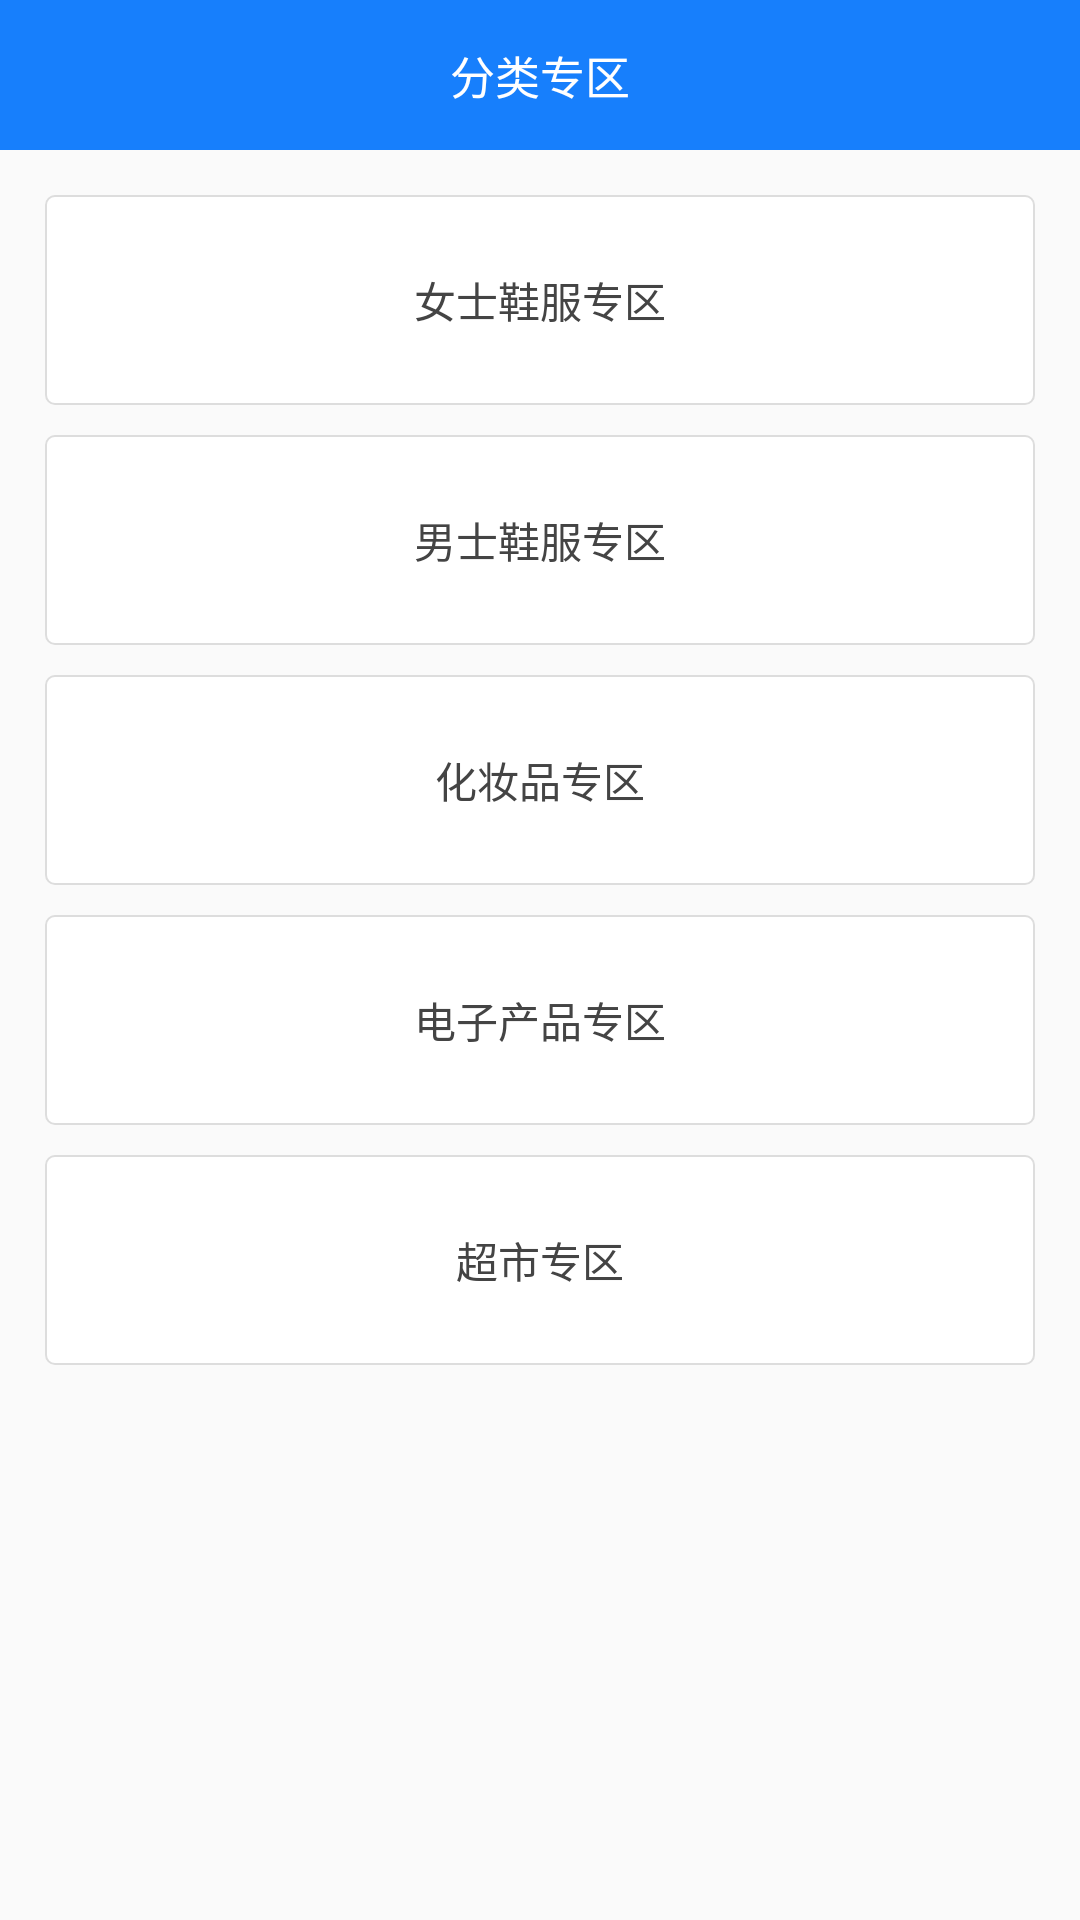

Reconstruct the res/layout file that produces this screen, plus the resources it refers to.
<!-- AndroidManifest.xml: application theme AppTheme -->
<!-- res/layout/fragment_ganguo_list.xml -->
<?xml version="1.0" encoding="utf-8"?>
<LinearLayout xmlns:android="http://schemas.android.com/apk/res/android"
    android:orientation="vertical" android:layout_width="match_parent"
    android:layout_height="match_parent">
    <RelativeLayout
        android:layout_width="match_parent"
        android:background="@color/blue"
        android:layout_height="50dp">
        <TextView
            android:layout_width="wrap_content"
            android:text="分类专区"
            android:layout_centerInParent="true"
            android:textColor="@color/white"
            android:textSize="15sp"
            android:layout_height="wrap_content" />
    </RelativeLayout>
    <ScrollView
        android:layout_width="match_parent"
        android:layout_height="match_parent">
        <LinearLayout
            android:layout_width="match_parent"
            android:orientation="vertical"
            android:layout_margin="10dp"
            android:layout_height="match_parent">
            <RelativeLayout
                android:id="@+id/rtl_femalexf"
                android:layout_width="match_parent"
                android:layout_margin="5dp"
                android:background="@drawable/litter_round_white_stro_bg"
                android:layout_height="70dp">
                <TextView
                    android:layout_width="wrap_content"
                    android:text="女士鞋服专区"
                    android:layout_centerInParent="true"
                    android:textColor="@color/lights_black"
                    android:layout_height="wrap_content" />
            </RelativeLayout>
            <RelativeLayout
                android:id="@+id/rtl_manxf"
                android:layout_width="match_parent"
                android:layout_margin="5dp"
                android:background="@drawable/litter_round_white_stro_bg"
                android:layout_height="70dp">
                <TextView
                    android:layout_width="wrap_content"
                    android:text="男士鞋服专区"
                    android:layout_centerInParent="true"
                    android:textColor="@color/lights_black"
                    android:layout_height="wrap_content" />
            </RelativeLayout>
            <RelativeLayout
                android:id="@+id/rtl_hzp"
                android:layout_width="match_parent"
                android:layout_margin="5dp"
                android:background="@drawable/litter_round_white_stro_bg"
                android:layout_height="70dp">
                <TextView
                    android:layout_width="wrap_content"
                    android:text="化妆品专区"
                    android:layout_centerInParent="true"
                    android:textColor="@color/lights_black"
                    android:layout_height="wrap_content" />
            </RelativeLayout>
            <RelativeLayout
                android:id="@+id/rtl_dzcp"
                android:layout_width="match_parent"
                android:background="@drawable/litter_round_white_stro_bg"
                android:layout_margin="5dp"
                android:layout_height="70dp">
                <TextView
                    android:layout_width="wrap_content"
                    android:text="电子产品专区"
                    android:layout_centerInParent="true"
                    android:textColor="@color/lights_black"
                    android:layout_height="wrap_content" />
            </RelativeLayout>
            <RelativeLayout
                android:id="@+id/rtl_others"
                android:layout_width="match_parent"
                android:layout_margin="5dp"
                android:background="@drawable/litter_round_white_stro_bg"
                android:layout_height="70dp">
                <TextView
                    android:layout_width="wrap_content"
                    android:text="超市专区"
                    android:layout_centerInParent="true"
                    android:textColor="@color/lights_black"
                    android:layout_height="wrap_content" />
            </RelativeLayout>
        </LinearLayout>
    </ScrollView>
</LinearLayout>
<!-- resources referenced by this layout -->
<resources>
  <color name="blue">#ff177ffc</color>
  <color name="lights_black">#444444</color>
  <color name="white">#FFFFFF</color>
  <!-- drawable litter_round_white_stro_bg (drawable) -->
  <?xml version="1.0" encoding="utf-8"?>
  <shape xmlns:android="http://schemas.android.com/apk/res/android" >
      <solid 
          android:color="@color/white"
          />
      <corners
          android:topLeftRadius="3dp"
          android:topRightRadius="3dp"
          android:bottomLeftRadius="3dp"
          android:bottomRightRadius="3dp"
          />
      <stroke android:color="@color/gray" android:width="0.5dp"></stroke>
  </shape>
  <style name="AppTheme" parent="Theme.AppCompat.Light.NoActionBar">
          
          <item name="colorPrimary">@color/colorPrimary</item>
          <item name="colorPrimaryDark">@color/colorPrimaryDark</item>
          <item name="colorAccent">@color/colorAccent</item>
      </style>
  <color name="gray">#dddddd</color>
  <color name="colorPrimary">#3F51B5</color>
  <color name="colorPrimaryDark">#303F9F</color>
  <color name="colorAccent">#FF4081</color>
</resources>
